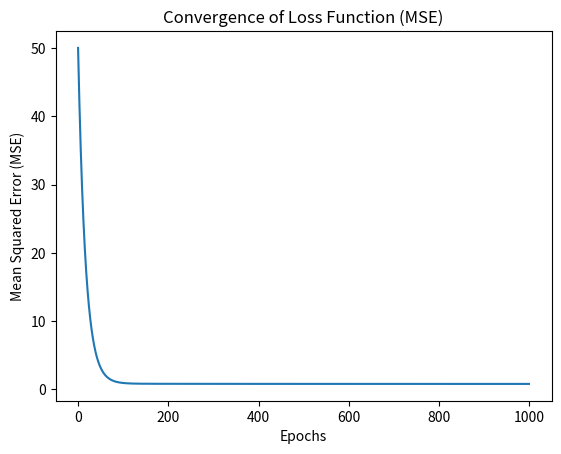
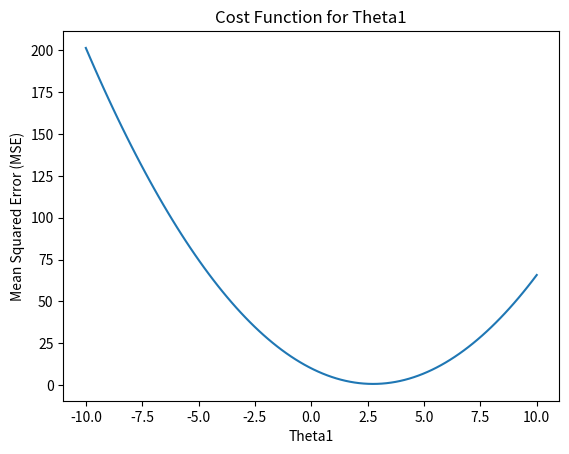

Recreate these plots in Python, in order.
# %%
import numpy as np
import matplotlib.pyplot as plt

def linear_regression(X, y, learning_rate=0.01, epochs=1000):
    m, n = X.shape
    theta = np.zeros((n, 1))
    bias = 0

    mse_values = []  # to store MSE values for each epoch

    for epoch in range(epochs):
        h = X.dot(theta) + bias
        error = h - y

        gradients = (1/m) * X.T.dot(error)
        bias_gradient = np.mean(error)

        theta -= learning_rate * gradients
        bias -= learning_rate * bias_gradient

        mse = np.mean((error ** 2))
        mse_values.append(mse)

        if epoch % 100 == 0:
            print(f'Epoch {epoch}, MSE: {mse}')

    return theta, bias, mse_values

def predict(X, theta, bias):
    return X.dot(theta) + bias

np.random.seed(42)
X = 2 * np.random.rand(100, 1)
y = 4 + 3 * X + np.random.randn(100, 1)

X_b = np.c_[np.ones((len(X), 1)), X]

theta, bias, mse_values = linear_regression(X_b, y)

y_pred = predict(X_b, theta, bias)

mse = np.mean((y_pred - y) ** 2)
print(f'Final MSE: {mse}')

# Visualize the convergence of the loss function
plt.plot(range(len(mse_values)), mse_values)
plt.xlabel('Epochs')
plt.ylabel('Mean Squared Error (MSE)')
plt.title('Convergence of Loss Function (MSE)')
plt.show()

# Visualize the cost function for theta1
theta1_vals = np.linspace(-10, 10, 100)
mse_vals = np.zeros(len(theta1_vals))

for i, theta1 in enumerate(theta1_vals):
    theta[1] = theta1
    y_pred = predict(X_b, theta, bias)
    mse_vals[i] = np.mean((y_pred - y) ** 2)

# Visualize the cost function in 2D
plt.plot(theta1_vals, mse_vals)
plt.xlabel('Theta1')
plt.ylabel('Mean Squared Error (MSE)')
plt.title('Cost Function for Theta1')
plt.show()

# %%
